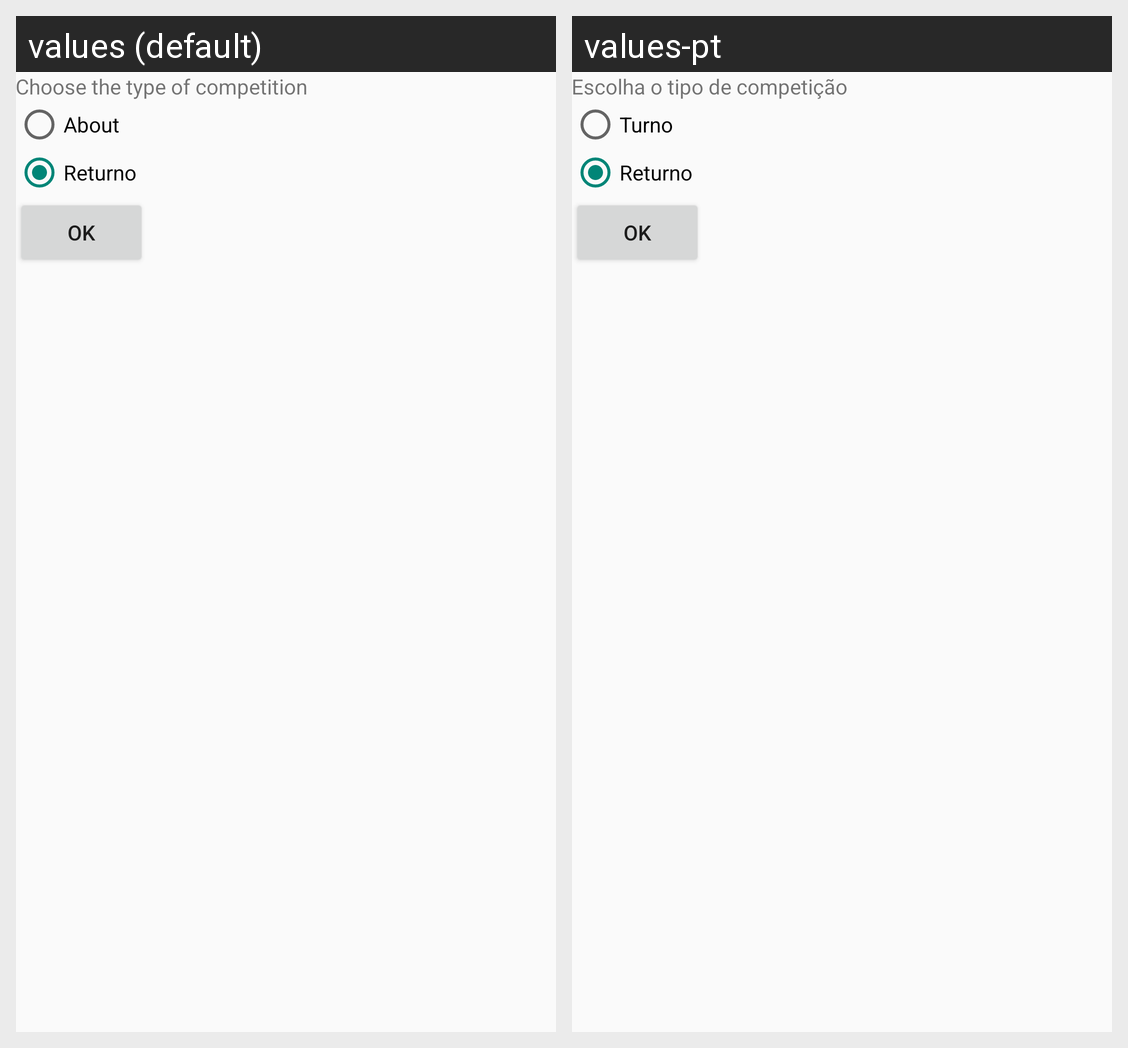

Locale-by-locale string values for the Android screen shown in this grid:
Android screen res/layout/activity_typeof_competition.xml rendered under 2 locales, left to right: values (default), values-pt. Device: Nexus 5 (rendered at 1080×1920; each locale shown at half size, 540×960, under a caption strip naming it); theme AppTheme.
Strings drawn on this screen, with the default value and each locale's value (text and hints the layout hard-codes, and strings that could not be matched under every locale, appear in the picture but are not listed):

tittle_whats_competition
  values: Choose the type of competition
  values-pt: Escolha o tipo de competição

champ_turno
  values: About
  values-pt: Turno

champ_return
  values: Returno
  values-pt: Returno

ok
  values: Ok
  values-pt: Ok
